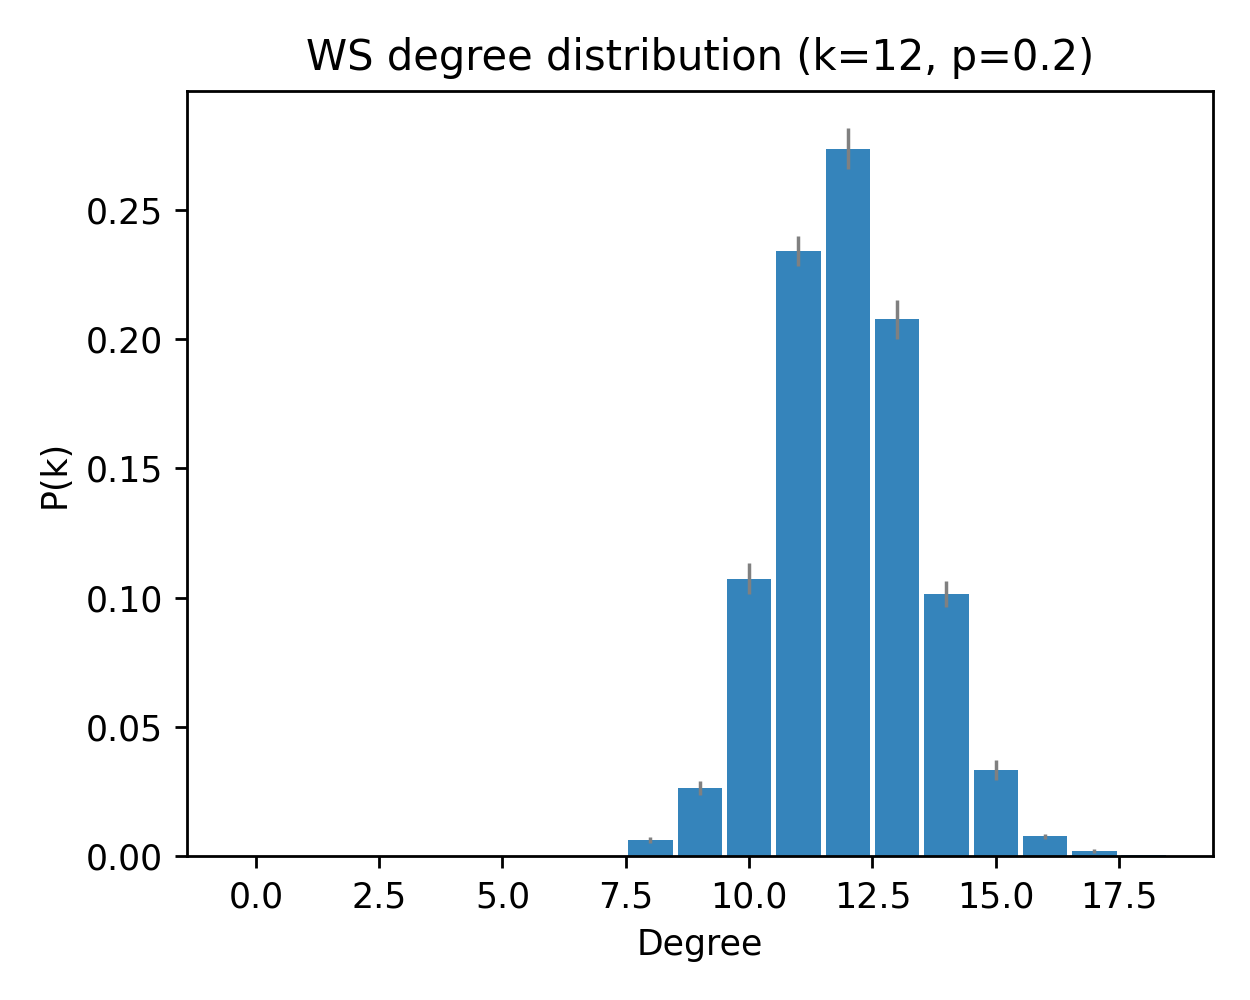

The table this chart was drawn from, first rows:
deg, pk_mean, pk_sem
0, 0.0, 0.0
1, 0.0, 0.0
2, 0.0, 0.0
3, 0.0, 0.0
4, 0.0, 0.0
5, 0.0, 0.0
6, 0.0, 0.0
7, 0.0, 0.0
8, 0.006333, 0.001312
9, 0.02633, 0.002603
10, 0.1073, 0.005949
11, 0.234, 0.005942
12, 0.2737, 0.00803
13, 0.2077, 0.0075
14, 0.1013, 0.005113
15, 0.03333, 0.003785
16, 0.007667, 0.001143
17, 0.002, 0.0007428
18, 0.0003333, 0.0003333
